Run: headless pygame with SDL's dummy video driver; simulated clock (each Clock.tick advances the game by its frame time, no real sleeping); random seed 0; keys injected as events and as key.get_pressed() state; no mouse input.
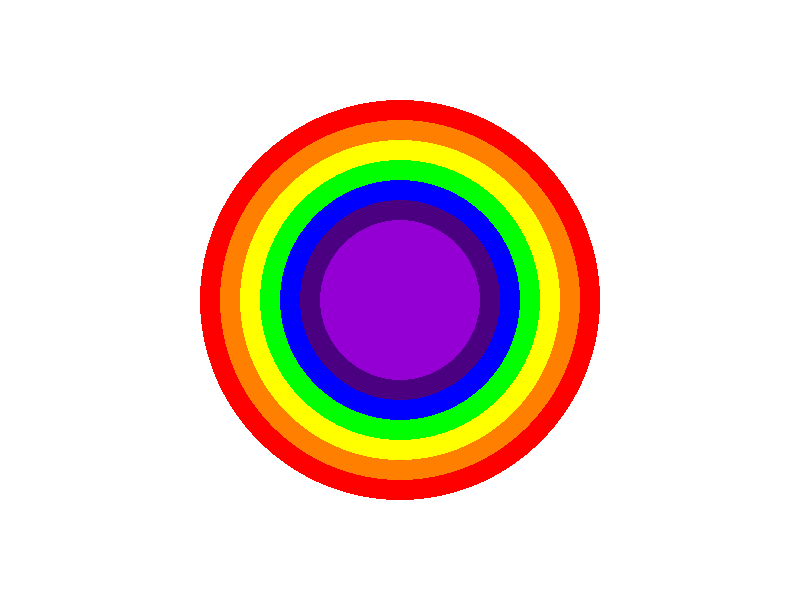
Frame 1 of 4 · flips 1–60 · no input
Frame 2 of 4 · flips 61–180 · tapped SPACE, RETURN · held RIGHT (→), D · screen unchanged from frame 1, image omitted
Frame 3 of 4 · flips 181–300 · held DOWN (↓), S · screen unchanged from frame 2, image omitted
Frame 4 of 4 · flips 301–420 · held LEFT (←), A, UP (↑), W · screen unchanged from frame 3, image omitted

The pygame program that drew these frames:

# rainbow_animation.py
import pygame
import sys

# Initialize Pygame
pygame.init()

# Screen dimensions
screen_width, screen_height = 800, 600
screen = pygame.display.set_mode((screen_width, screen_height))

# Rainbow colors
colors = [
    (148, 0, 211),  # Violet
    (75, 0, 130),   # Indigo
    (0, 0, 255),    # Blue
    (0, 255, 0),    # Green
    (255, 255, 0),  # Yellow
    (255, 127, 0),  # Orange
    (255, 0, 0)     # Red
]

def draw_rainbow():
    radius = 200
    position = (400, 300)  # Center of the screen

    for color in colors[::-1]:  # Draw from the outer to the inner circle
        pygame.draw.circle(screen, color, position, radius)
        radius -= 20  # Decrease radius for the next color

def main():
    clock = pygame.time.Clock()
    
    while True:
        for event in pygame.event.get():
            if event.type == pygame.QUIT:
                pygame.quit()
                sys.exit()

        screen.fill((255, 255, 255))  # Fill screen with white
        draw_rainbow()
        pygame.display.flip()

        clock.tick(60)  # Limit to 60 frames per second

if __name__ == "__main__":
    main()
